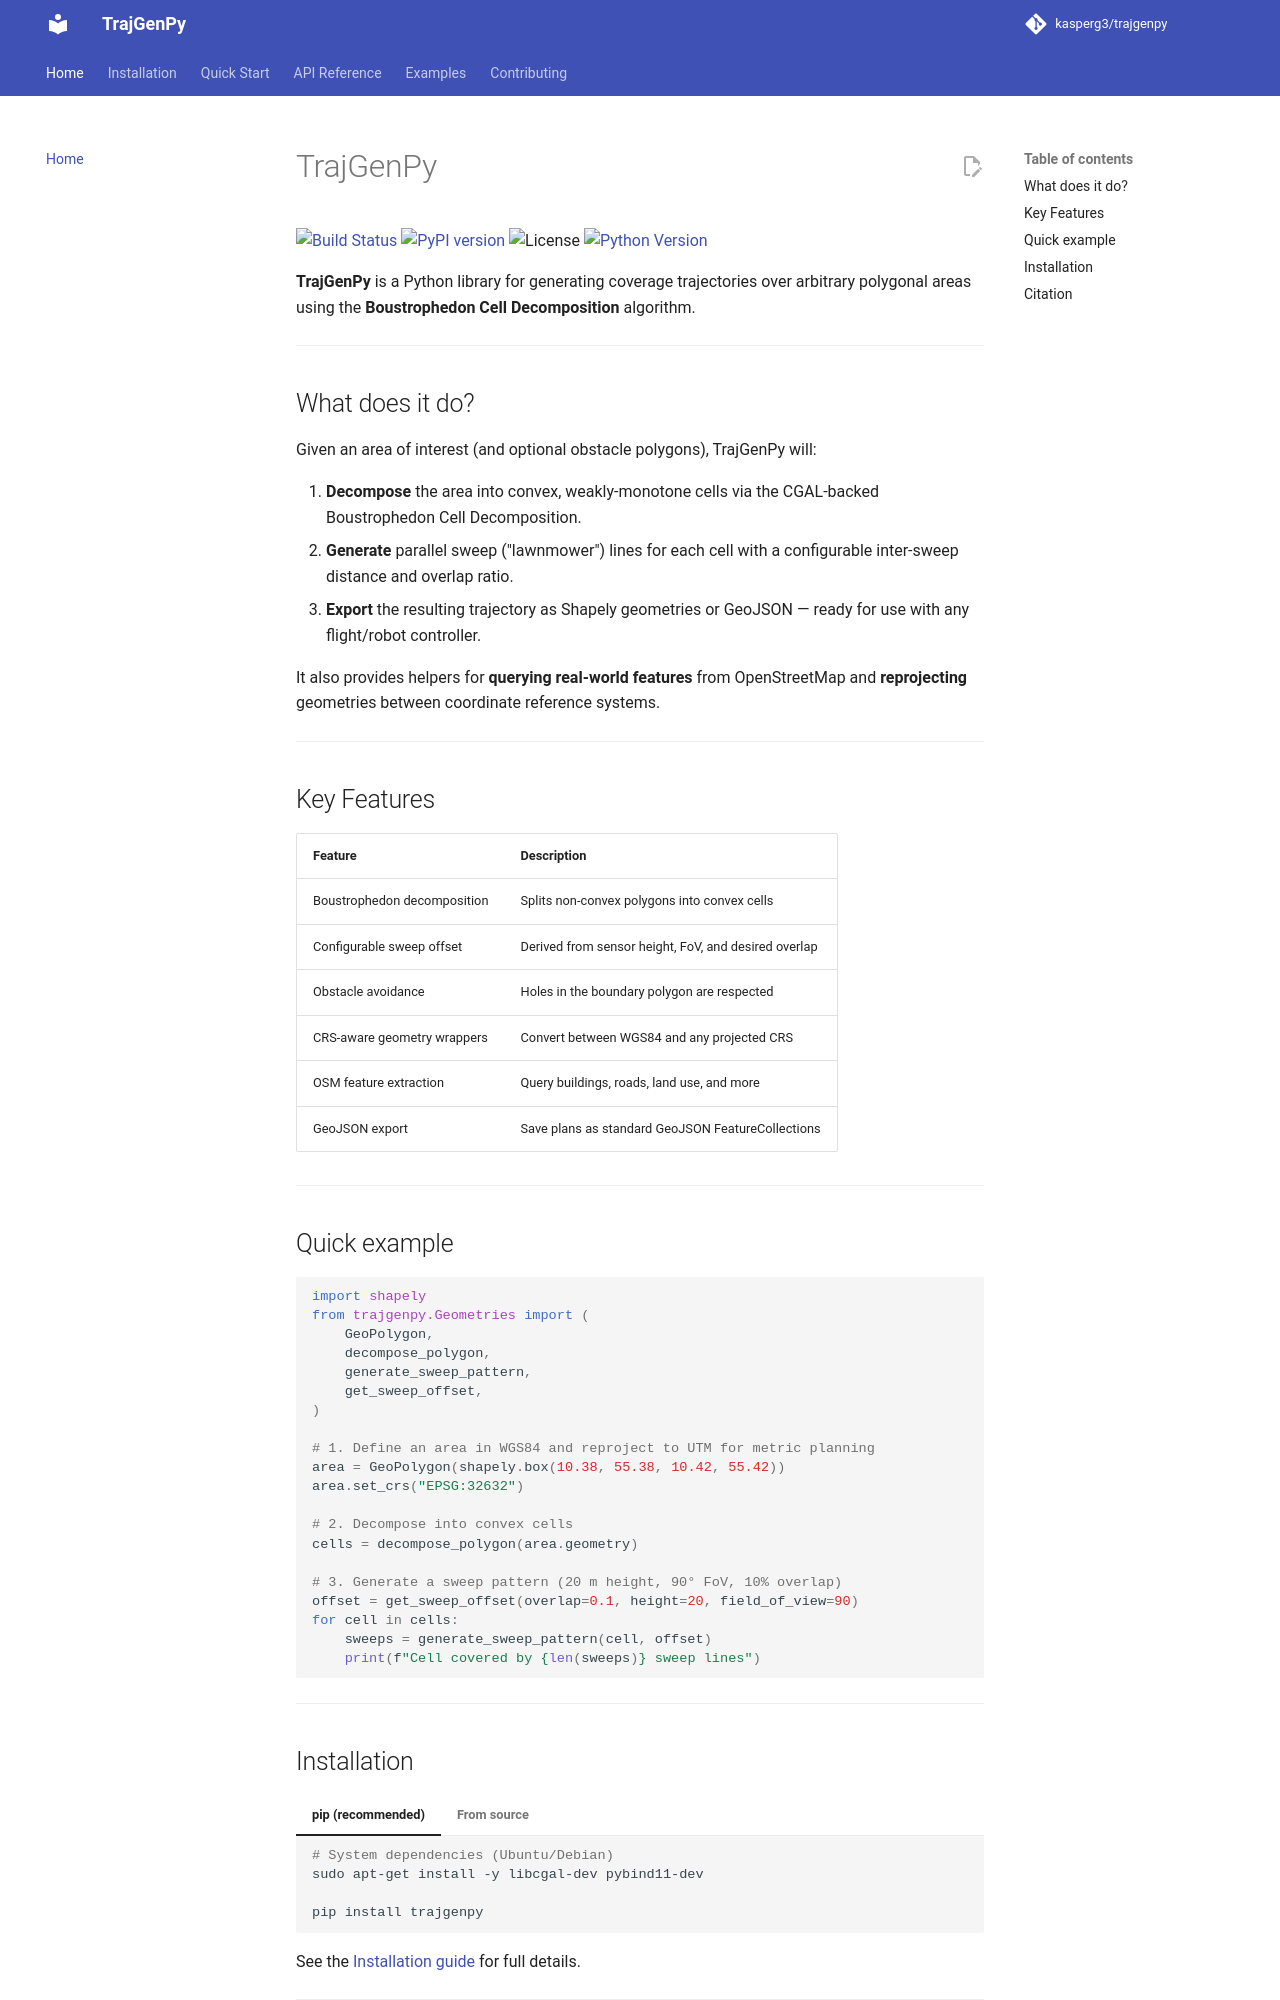

repository: kasperg3/trajgenpy · page: index.html · generator: mkdocs

# TrajGenPy

[![Build Status](https://github.com/kasperg3/trajgenpy/actions/workflows/test.yml/badge.svg)](https://github.com/kasperg3/trajgenpy/actions/workflows/test.yml)
[![PyPI version](https://img.shields.io/pypi/v/trajgenpy.svg)](https://pypi.org/project/trajgenpy/)
![License](https://img.shields.io/badge/license-MIT-blue.svg)
[![Python Version](https://img.shields.io/badge/python-3.10%2B-blue.svg)](https://www.python.org/downloads/)

**TrajGenPy** is a Python library for generating coverage trajectories over arbitrary
polygonal areas using the **Boustrophedon Cell Decomposition** algorithm.

---

## What does it do?

Given an area of interest (and optional obstacle polygons), TrajGenPy will:

1. **Decompose** the area into convex, weakly-monotone cells via the CGAL-backed
   Boustrophedon Cell Decomposition.
2. **Generate** parallel sweep ("lawnmower") lines for each cell with a configurable
   inter-sweep distance and overlap ratio.
3. **Export** the resulting trajectory as Shapely geometries or GeoJSON — ready for
   use with any flight/robot controller.

It also provides helpers for **querying real-world features** from OpenStreetMap and
**reprojecting** geometries between coordinate reference systems.

---

## Key Features

| Feature | Description |
|---|---|
| Boustrophedon decomposition | Splits non-convex polygons into convex cells |
| Configurable sweep offset | Derived from sensor height, FoV, and desired overlap |
| Obstacle avoidance | Holes in the boundary polygon are respected |
| CRS-aware geometry wrappers | Convert between WGS84 and any projected CRS |
| OSM feature extraction | Query buildings, roads, land use, and more |
| GeoJSON export | Save plans as standard GeoJSON FeatureCollections |

---

## Quick example

```python
import shapely
from trajgenpy.Geometries import (
    GeoPolygon,
    decompose_polygon,
    generate_sweep_pattern,
    get_sweep_offset,
)

# 1. Define an area in WGS84 and reproject to UTM for metric planning
area = GeoPolygon(shapely.box(10.38, 55.38, 10.42, 55.42))
area.set_crs("EPSG:32632")

# 2. Decompose into convex cells
cells = decompose_polygon(area.geometry)

# 3. Generate a sweep pattern (20 m height, 90° FoV, 10% overlap)
offset = get_sweep_offset(overlap=0.1, height=20, field_of_view=90)
for cell in cells:
    sweeps = generate_sweep_pattern(cell, offset)
    print(f"Cell covered by {len(sweeps)} sweep lines")
```

---
